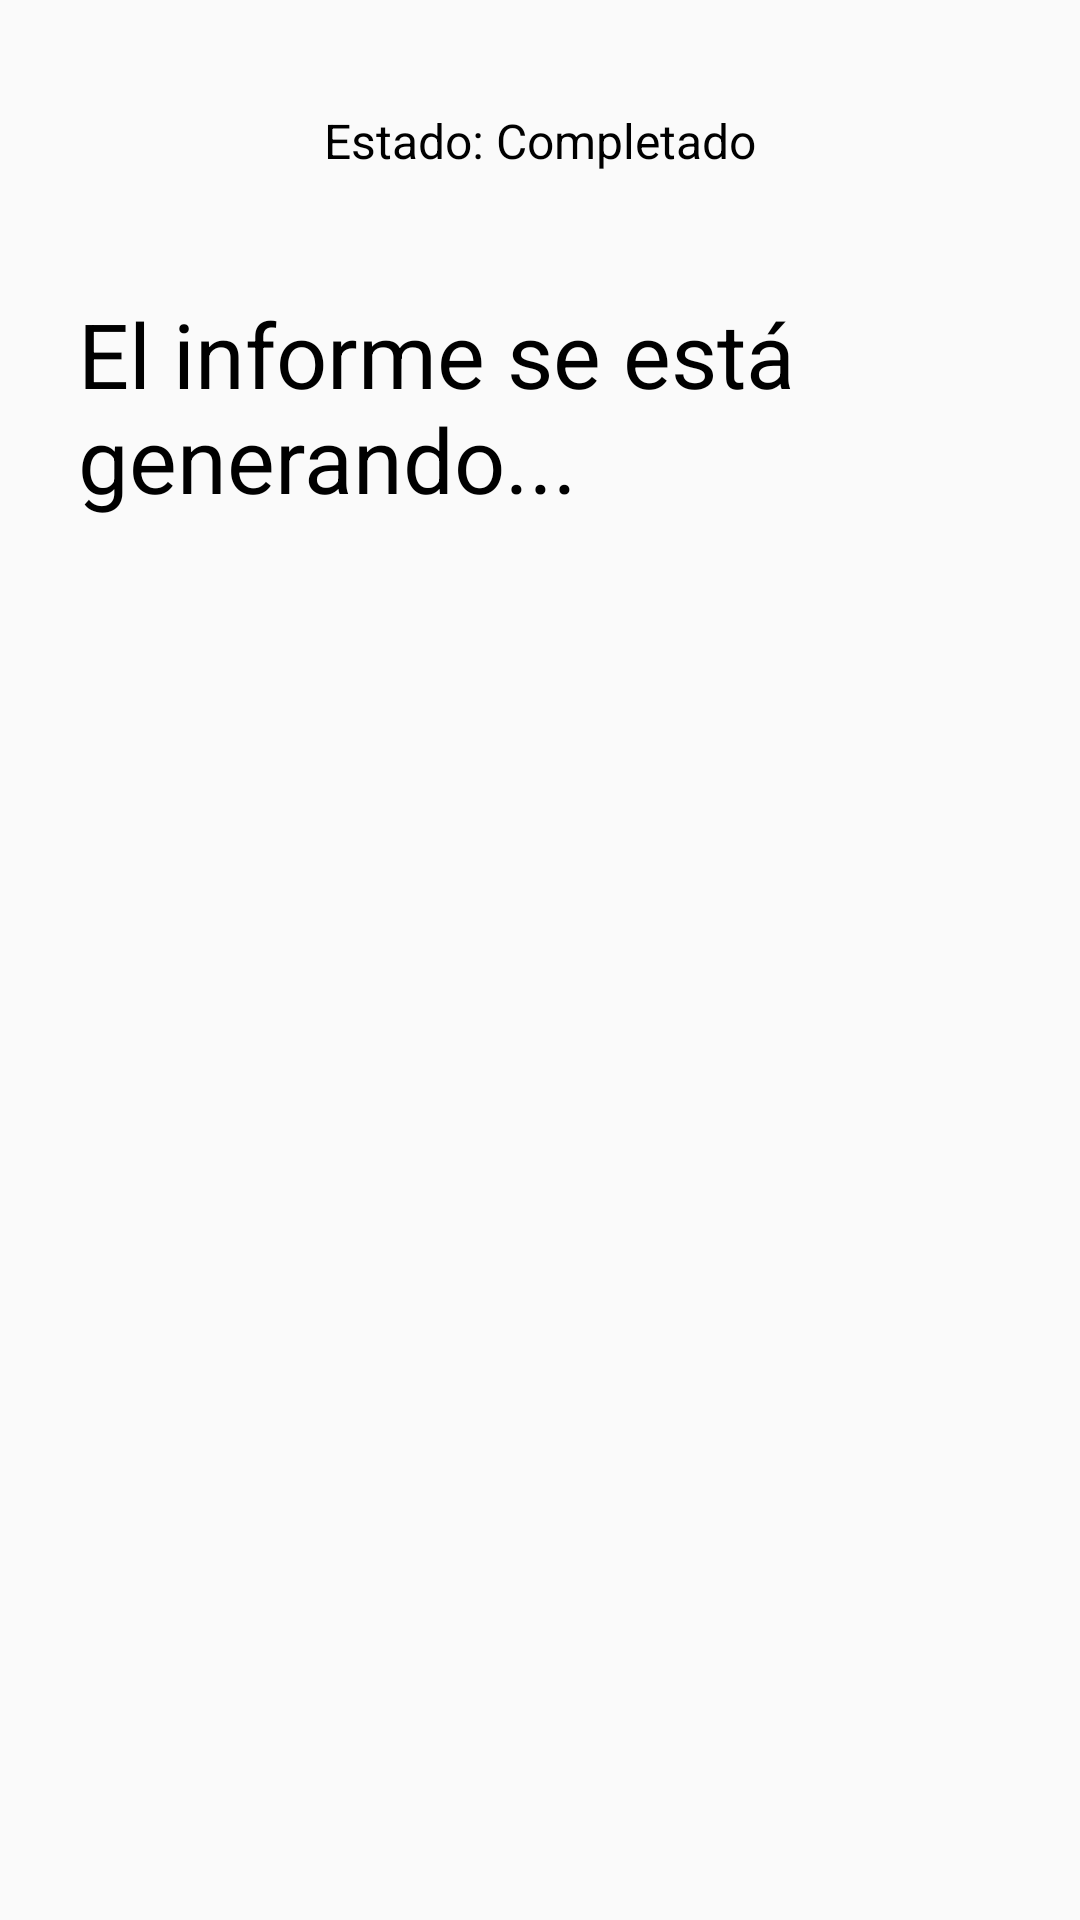

Produce the Android XML layout that renders to this screen, including the resource entries it uses.
<!-- AndroidManifest.xml: activity theme Theme.AppCompat.Light.NoActionBar -->
<!-- res/layout/activity_informes.xml -->
<?xml version="1.0" encoding="utf-8"?>
<RelativeLayout xmlns:android="http://schemas.android.com/apk/res/android"
    android:layout_width="match_parent"
    android:layout_height="match_parent"
    android:id="@+id/main"
    android:padding="16dp">



    
    <ProgressBar
        android:id="@+id/progressBar"
        android:layout_width="wrap_content"
        android:layout_height="wrap_content"
        android:layout_centerHorizontal="true"
        android:layout_marginTop="30dp"
        android:visibility="gone"/>

    
    <TextView
        android:id="@+id/tvEstadoInforme"
        android:layout_width="wrap_content"
        android:layout_height="wrap_content"
        android:text="Estado: Completado"
        android:textSize="16sp"
        android:textColor="@color/black"
        android:layout_below="@id/progressBar"
        android:layout_centerHorizontal="true"
        android:layout_marginTop="20dp"/>

    
    <ScrollView
        android:id="@+id/svInforme"
        android:layout_width="match_parent"
        android:layout_height="300dp"
        android:layout_below="@id/tvEstadoInforme"
        android:layout_marginTop="30dp">

        
        <TextView
            android:id="@+id/tvContenidoInforme"
            android:layout_width="wrap_content"
            android:layout_height="wrap_content"
            android:text="El informe se está generando..."
            android:textSize="30sp"
            android:textColor="@color/black"
            android:padding="10dp"/>
    </ScrollView>

</RelativeLayout>
<!-- resources referenced by this layout -->
<resources>
  <color name="black">#FF000000</color>
</resources>
